Run: headless pygame with SDL's dummy video driver; simulated clock (each Clock.tick advances the game by its frame time, no real sleeping); random seed 0; keys injected as events and as key.get_pressed() state; no mouse input; restart key RETURN tapped at the start of phases 3 and 4.
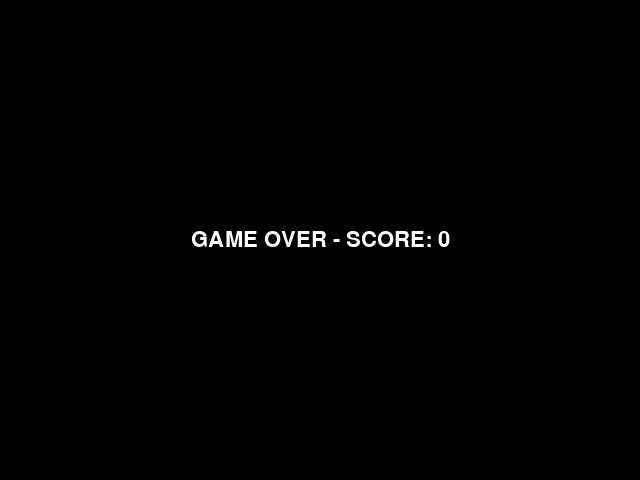
Frame 1 of 4 · flips 1–60 · no input
Frame 2 of 4 · flips 61–180 · tapped SPACE, RETURN · held RIGHT (→), D · screen unchanged from frame 1, image omitted
Frame 3 of 4 · flips 181–300 · tapped RETURN · held DOWN (↓), S · screen unchanged from frame 2, image omitted
Frame 4 of 4 · flips 301–420 · tapped RETURN · held LEFT (←), A, UP (↑), W · screen unchanged from frame 3, image omitted

The pygame program that drew these frames:

import pygame as pg
import sys
from random import randrange

# constants
SCREEN_SIZE = (640, 480)
FPS = 60
BLACK = (0, 0, 0)
WHITE = (255, 255, 255)
RED = (255, 0, 0)
HERO_SPEED = 5
HERO_SIZE = 40
MONSTER_SIZE_MIN = 10
MONSTER_SIZE_MAX = 40
MONSTER_SPEED = 2
MONSTERS_MAX = 6


def run():
    # Affichage de la fenêtre
    screen = pg.display.set_mode(SCREEN_SIZE)
    # Font
    font = pg.font.SysFont(None, 32)
    # Clock
    clock = pg.time.Clock()
    # Timer
    start_time = pg.time.get_ticks()
    counting_time = 0
    # Game over
    game_over = False
    # Le hero, un carré noir
    hero = pg.Rect(SCREEN_SIZE[0]/2 - HERO_SIZE/2, SCREEN_SIZE[1]/2 - HERO_SIZE/2, HERO_SIZE, HERO_SIZE)
    # L ennemi, un carré rouge
    monsters = []
    for i in range(0, randrange(MONSTERS_MAX)):
        size = randrange(MONSTER_SIZE_MIN, MONSTER_SIZE_MAX)
        monsters.append(pg.Rect(randrange(SCREEN_SIZE[0]), randrange(SCREEN_SIZE[1]), size, size))


    while True:
        # events queue
        pg.event.pump()
        # mouvements
        keys = pg.key.get_pressed()

        # exit
        if pg.event.get(pg.QUIT) or keys[pg.K_ESCAPE]: break

        if game_over:
            screen.fill(BLACK)
            gameover_text = font.render('GAME OVER - SCORE: {counting_time}'.format(counting_time=counting_time), 1, (255,255,255))
            gameover_rect = gameover_text.get_rect(center=(SCREEN_SIZE[0]/2, SCREEN_SIZE[1]/2))
            screen.blit(gameover_text, gameover_rect)

            if keys[pg.K_RETURN]:
                # Timer
                start_time = pg.time.get_ticks()
                counting_time = 0
                # Le hero, un carré noir
                hero = pg.Rect(SCREEN_SIZE[0]/2 - HERO_SIZE/2, SCREEN_SIZE[1]/2 - HERO_SIZE/2, HERO_SIZE, HERO_SIZE)
                # L ennemi, un carré rouge
                monsters = []
                for i in range(0, randrange(MONSTERS_MAX)):
                    size = randrange(MONSTER_SIZE_MIN, MONSTER_SIZE_MAX)
                    monsters.append(pg.Rect(randrange(SCREEN_SIZE[0]), randrange(SCREEN_SIZE[1]), size, size))
                game_over = False

            

        else:

            # timer
            counting_time = pg.time.get_ticks() - start_time

            
            if keys[pg.K_UP]: hero.move_ip(0, -HERO_SPEED)
            if keys[pg.K_DOWN]: hero.move_ip(0, HERO_SPEED)
            if keys[pg.K_LEFT]: hero.move_ip(-HERO_SPEED, 0)
            if keys[pg.K_RIGHT]: hero.move_ip(HERO_SPEED, 0)

            # suicide
            if keys[pg.K_s]: game_over = True

            # monster moves X
            for monster in monsters:
                if hero.x > monster.x:
                    monster.move_ip(MONSTER_SPEED, 0)
                elif hero.x < monster.x:
                    monster.move_ip(-MONSTER_SPEED, 0)

                if hero.y > monster.y:
                    monster.move_ip(0, MONSTER_SPEED)
                elif hero.y < monster.y:
                    monster.move_ip(0, -MONSTER_SPEED)

                # monster kill
                if (monster.colliderect(hero)):
                    game_over = True

                # ne pas sortir du cadre
                monster.clamp_ip(screen.get_rect())

            
            # ne pas sortir du cadre
            hero.clamp_ip(screen.get_rect())
            # afficher le fond et le hero
            screen.fill(BLACK)
            # Timer
            counting_text = font.render('SCORE: {counting_time}'.format(counting_time=counting_time), 1, (255,255,255))
            counting_rect = counting_text.get_rect()
            screen.blit(counting_text, counting_rect)
            # hero
            pg.draw.rect(screen, WHITE, hero)
            # monster
            for monster in monsters:
                pg.draw.rect(screen, RED, monster)
        
        
        # refresh
        pg.display.flip()
        # 60 fps
        clock.tick(FPS)






if __name__ == "__main__":
    pg.init()
    run()
    pg.quit()
    sys.exit()
